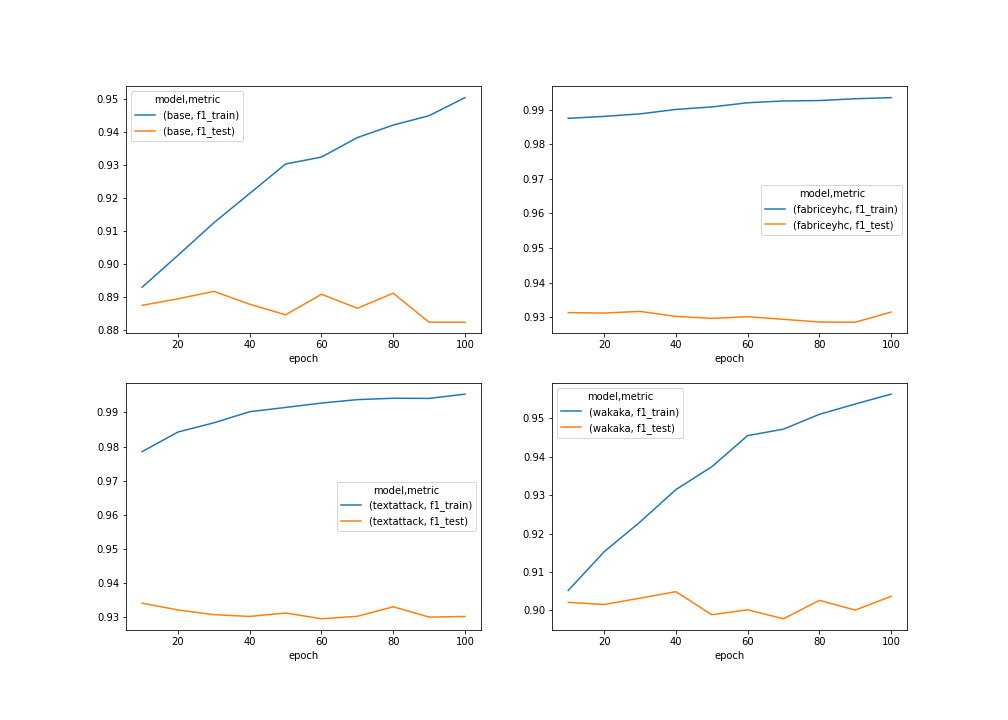

The file beside this chart, header and first rows:
model, base, base, textattack, textattack, fabriceyhc, fabriceyhc, wakaka, wakaka
metric, f1_train, f1_test, f1_train, f1_test, f1_train, f1_test, f1_train, f1_test
epoch, , , , , , , , 
10, 0.893, 0.8875, 0.9785, 0.9342, 0.9875, 0.9313, 0.9052, 0.9021
20, 0.9027, 0.8895, 0.9843, 0.9322, 0.988, 0.9312, 0.9153, 0.9015
30, 0.9125, 0.8917, 0.9869, 0.9308, 0.9888, 0.9317, 0.923, 0.9032
40, 0.9214, 0.8878, 0.9902, 0.9303, 0.99, 0.9302, 0.9315, 0.9049
50, 0.9303, 0.8846, 0.9914, 0.9313, 0.9908, 0.9297, 0.9374, 0.8989
60, 0.9324, 0.8909, 0.9927, 0.9296, 0.992, 0.9302, 0.9455, 0.9002
70, 0.9383, 0.8866, 0.9937, 0.9303, 0.9925, 0.9294, 0.9472, 0.8978
80, 0.9421, 0.8912, 0.9941, 0.9331, 0.9926, 0.9286, 0.9511, 0.9026
90, 0.9449, 0.8824, 0.9941, 0.9301, 0.9931, 0.9286, 0.9537, 0.9001
100, 0.9504, 0.8824, 0.9953, 0.9303, 0.9935, 0.9315, 0.9563, 0.9037
